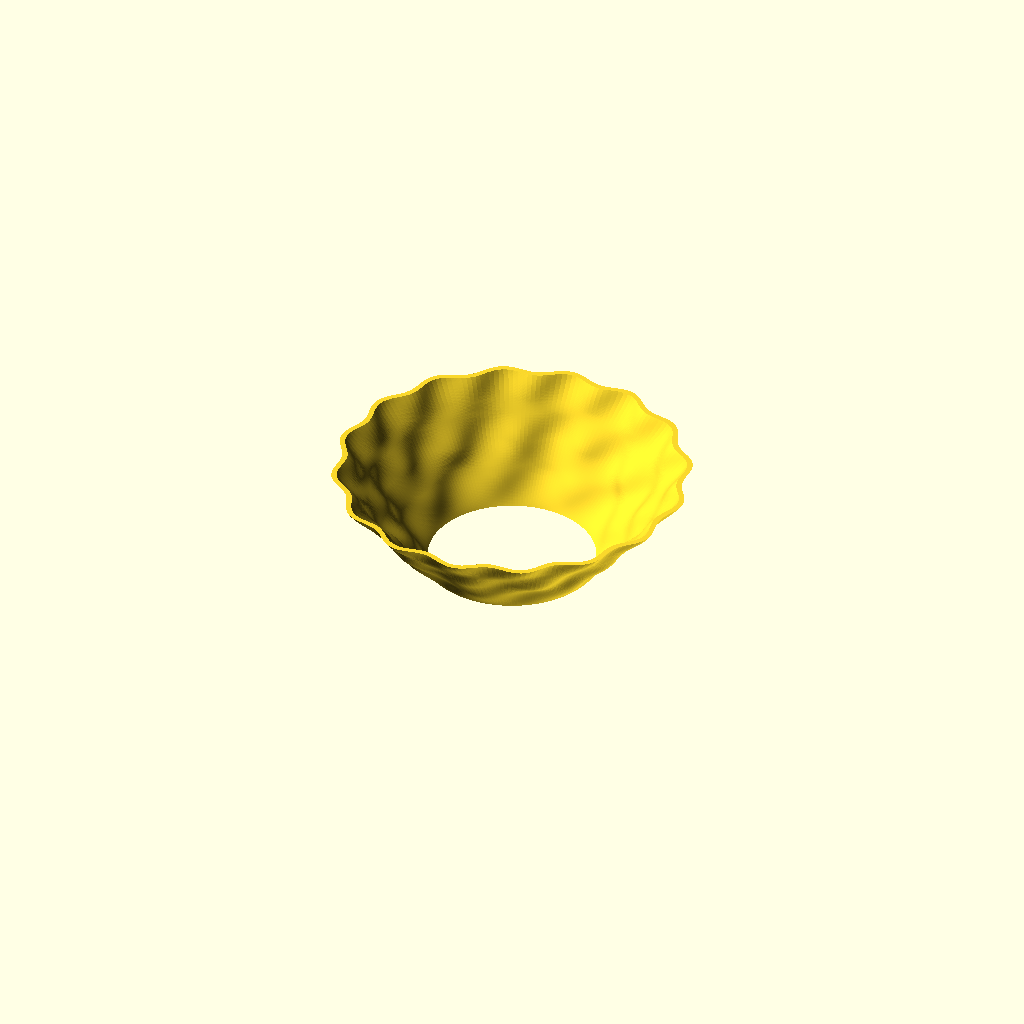
Cell 1: the model at its default parameters.
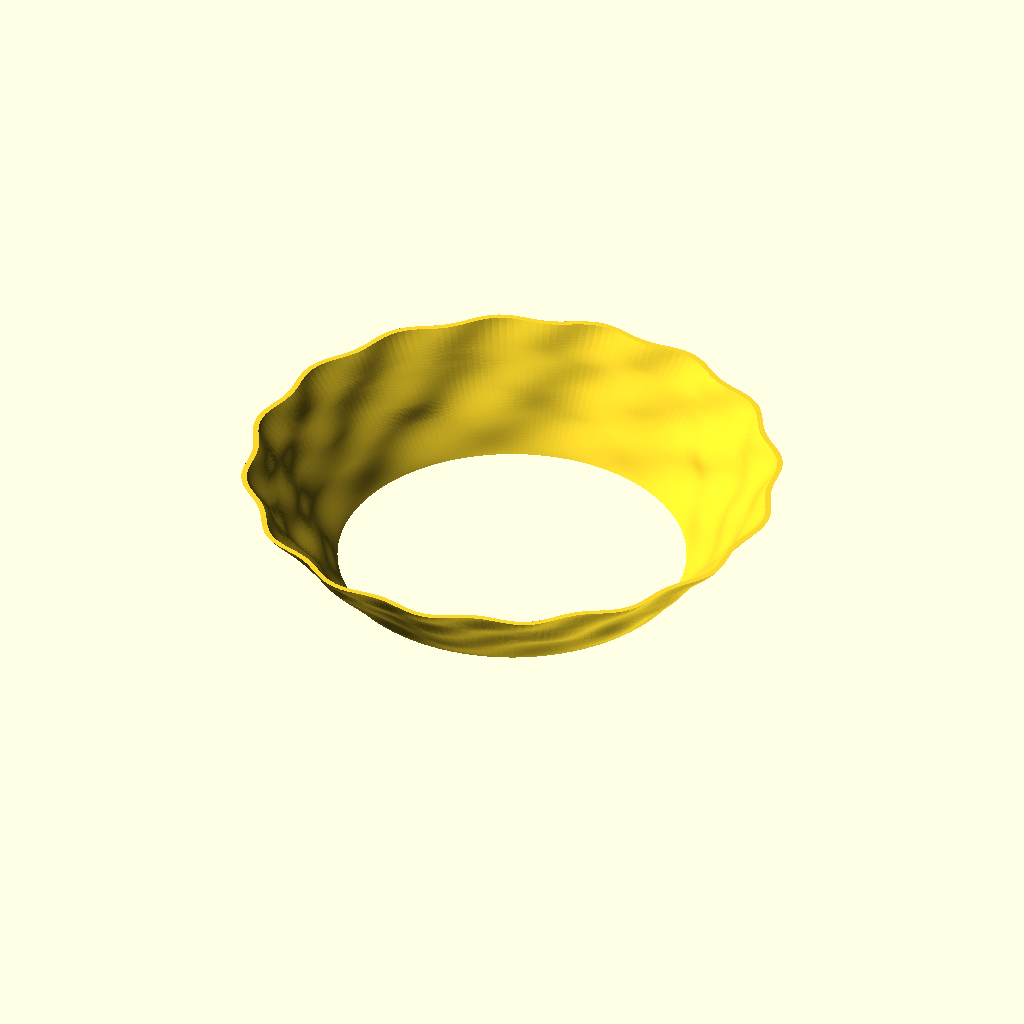
Cell 2: the same model with base_radius = 70.
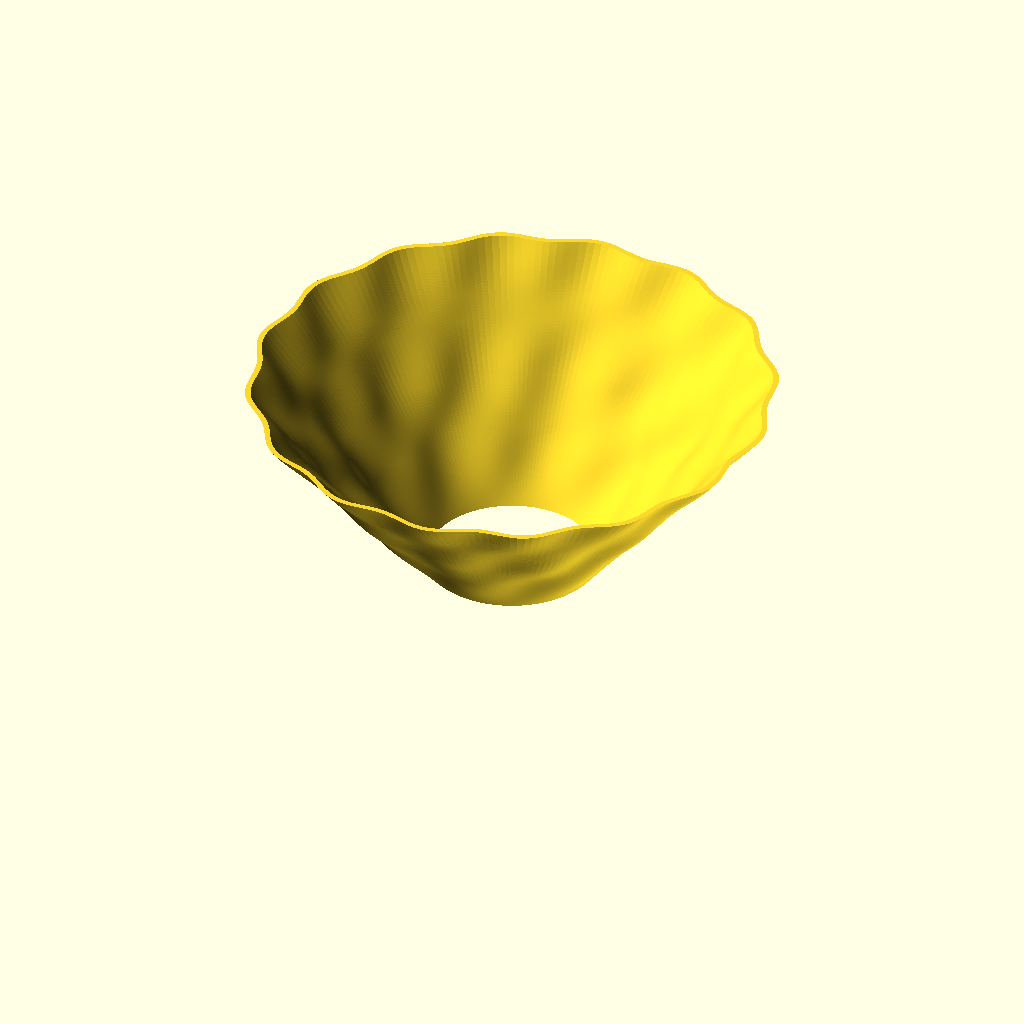
Cell 3 — height set to 80, the other parameters unchanged.
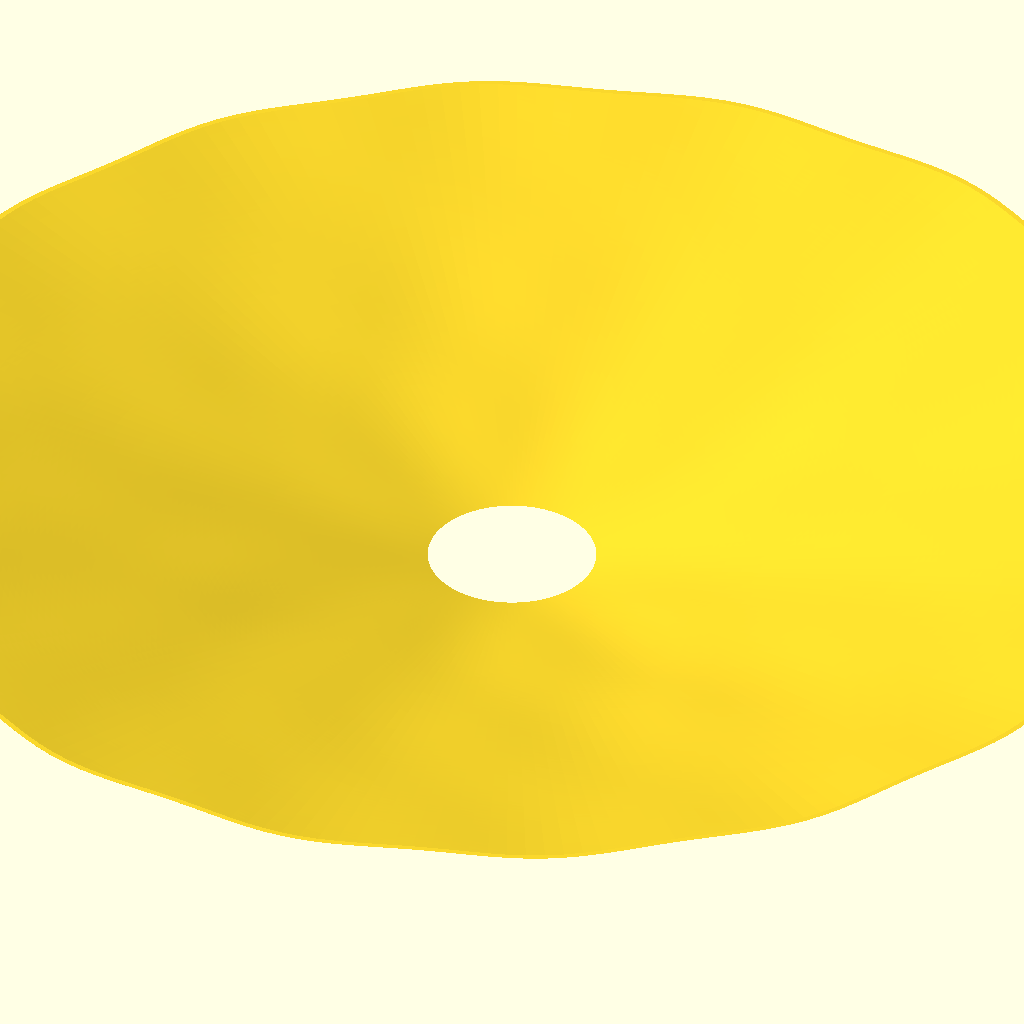
Cell 4: the same model with pitch_deg = 80.
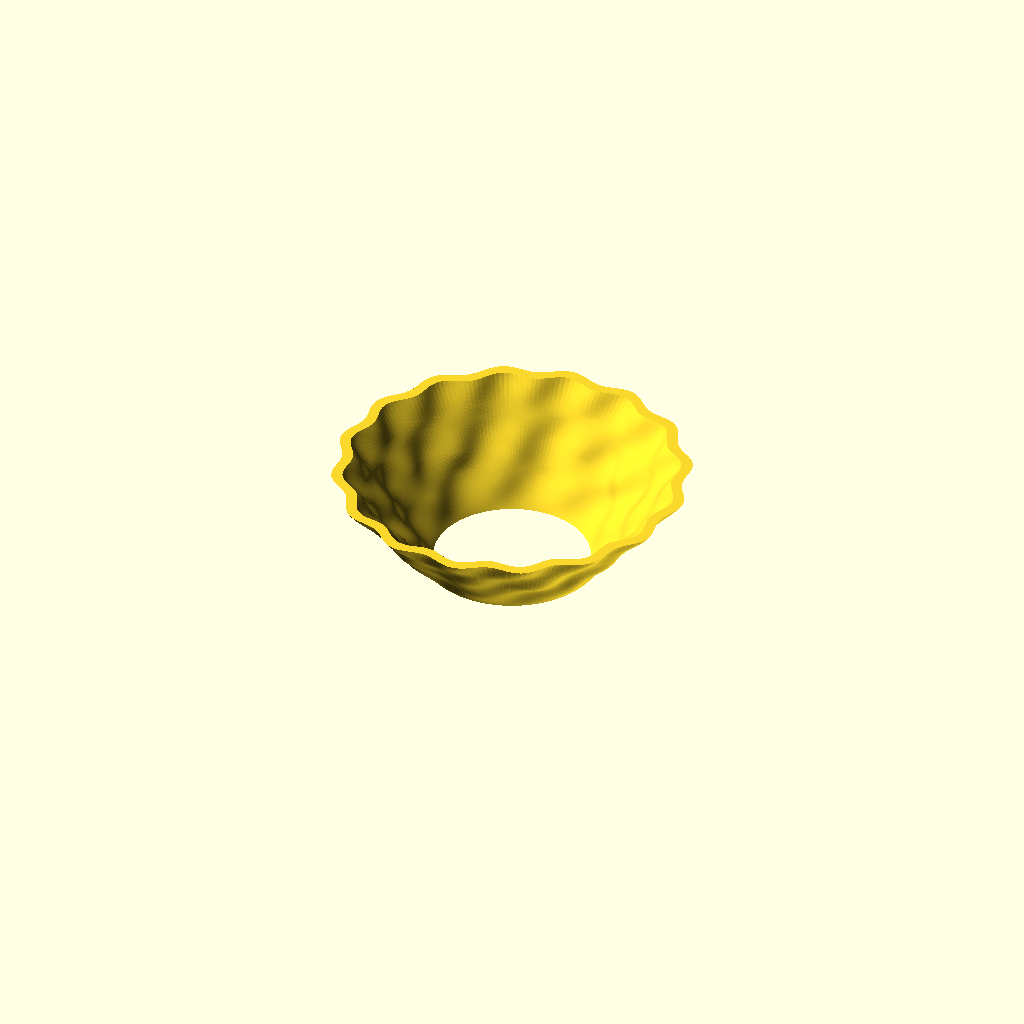
Cell 5 — wall_thickness set to 4.4, the other parameters unchanged.
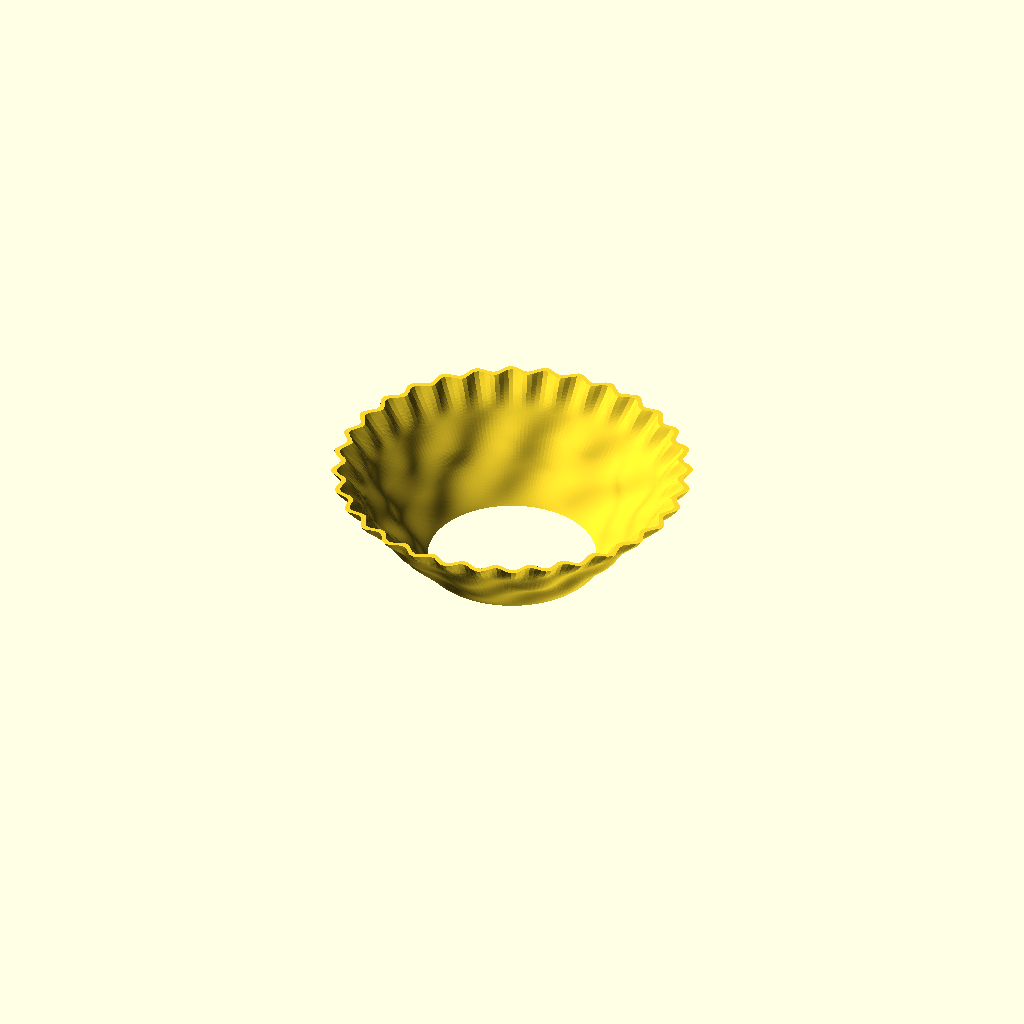
Cell 6: the same model with rim_waves = 32.
One fixed orthographic camera (rotation 55°, 0°, 25°; colour scheme Cornfield) for every cell.
The OpenSCAD source (peachtree-city-bowl/wavy.scad):
//
// Wavy-Layer Bowl (parametric) — OpenSCAD (DEGREE-CORRECT)
// OpenSCAD sin/cos use DEGREES. This version is consistent.
//

///////////////////////
// MAIN PARAMETERS
///////////////////////
base_radius      = 35;     // mm  (radius at bottom outside)
height           = 40;     // mm  (overall bowl height)
pitch_deg        = 40;     // degrees (side flare: bigger = wider faster)
wall_thickness   = 2.2;    // mm

// Wave counts (scallops around circumference)
rim_waves        = 16;      // top rim scallops
outer_rim_waves  = 12;      // middle band scallops
inner_rim_waves  = 8;      // lower band scallops

// Wave amplitudes
rim_amp          = 2.0;    // mm
outer_rim_amp    = 2;    // mm
inner_rim_amp    = 2.0;    // mm

// Band placement (fractions of height)
rim_band_center   = 0.95;  rim_band_width   = 0.5;
outer_band_center = 0.55;  outer_band_width = 0.5;
inner_band_center = 0.25;  inner_band_width = 0.5;

// Phase offsets (degrees) to keep bands from aligning perfectly
rim_phase_deg        = 0;
outer_rim_phase_deg  = 360/(max(outer_rim_waves,1)*2);
inner_rim_phase_deg  = 360/(max(inner_rim_waves,1)*3);

// Interior base: smooth + optional shallow dish
inner_base_dish_depth = 1.5;      // mm (0 = flat)
inner_base_dish_radius_frac = 0.75;

// Outside shimmer (micro irregularity). 0 = smooth
shimmer_amp       = 0.0;   // mm (try 0.4 to 1.2)
shimmer_waves     = 35;    // around circumference
shimmer_z_waves   = 3;     // along height
shimmer_irregular = 0.55;  // 0..1
shimmer_phase_deg = 17;    // degrees

// Mesh resolution
fn_theta = 220;  // around
fn_z     = 90;   // vertical

///////////////////////
// HELPERS
///////////////////////
function clamp(x,a,b) = x<a ? a : (x>b ? b : x);
function smoothstep(e0,e1,x) =
    let(t = clamp((x-e0)/(e1-e0),0,1))
    t*t*(3-2*t);

function band(zf, center, width) =
    let(a = center - width/2, b = center + width/2)
    smoothstep(a, center, zf) * (1 - smoothstep(center, b, zf));

function flare(z) = z * tan(pitch_deg); // tan() expects degrees in OpenSCAD

function wave(theta_deg, n, amp, phase_deg) =
    (n <= 0 ? 0 : amp * sin(n*theta_deg + phase_deg));

function shimmer(theta_deg, z) =
    (shimmer_amp <= 0 ? 0 :
        let(
            zf = z/height,
            n  = max(shimmer_waves, 1),
            n2 = n + 7,
            n3 = max(1, n - 5),
            ph = shimmer_phase_deg,
            hz = sin(360*shimmer_z_waves*zf + ph),
            k  = clamp(shimmer_irregular, 0, 1),
            base = sin(n*theta_deg + ph),
            mix1 = 0.6*sin(n2*theta_deg + 1.7*ph) + 0.4*sin(n3*theta_deg - 1.3*ph),
            mixed = (1-k)*base + k*mix1
        )
        shimmer_amp * mixed * (0.65 + 0.35*hz)
    );

function r_outer(theta_deg, z) =
    let(
        zf = z/height,
        A_rim   = rim_amp       * band(zf, rim_band_center,   rim_band_width),
        A_outer = outer_rim_amp * band(zf, outer_band_center, outer_band_width),
        A_inner = inner_rim_amp * band(zf, inner_band_center, inner_band_width)
    )
    base_radius
    + flare(z)
    + wave(theta_deg, rim_waves,       A_rim,   rim_phase_deg)
    + wave(theta_deg, outer_rim_waves, A_outer, outer_rim_phase_deg)
    + wave(theta_deg, inner_rim_waves, A_inner, inner_rim_phase_deg)
    + shimmer(theta_deg, z);

function r_inner(theta_deg, z) =
    max(0.5, r_outer(theta_deg, z) - wall_thickness);

function inner_dish(z) =
    (inner_base_dish_depth <= 0 ? 0 :
        inner_base_dish_depth * (1 - smoothstep(0.0, 0.18, z/height)));

///////////////////////
// MESH GENERATION
///////////////////////
module wavy_bowl(){
    nT = fn_theta;
    nZ = fn_z;

    function vid_outer(iT,iZ) = iZ*nT + iT;
    function vid_inner(iT,iZ) = (nZ+1)*nT + iZ*nT + iT;

    rin0  = r_inner(0, 0);
    dishR = rin0 * inner_base_dish_radius_frac;

    vertices =
        concat(
            // OUTER vertices
            [ for (iZ=[0:nZ])
              for (iT=[0:nT-1])
                let(
                    z = height*iZ/nZ,
                    th = 360*iT/nT,
                    ro = r_outer(th, z)
                )
                [ ro*cos(th), ro*sin(th), z ]
            ],
            // INNER vertices (smooth wall, optional dish near bottom)
            [ for (iZ=[0:nZ])
              for (iT=[0:nT-1])
                let(
                    z = height*iZ/nZ,
                    th = 360*iT/nT,
                    ri = r_inner(th, z),
                    dish = inner_dish(z),
                    f = clamp(ri/(max(dishR,0.01)), 0, 1),
                    dish_z = dish * smoothstep(1.0, 0.0, f)
                )
                [ ri*cos(th), ri*sin(th), z + dish_z ]
            ]
        );

    faces =
        concat(
            // OUTER surface
            [ for (iZ=[0:nZ-1], iT=[0:nT-1])
                let(iT2=(iT+1)%nT,
                    a=vid_outer(iT,  iZ),
                    b=vid_outer(iT2, iZ),
                    c=vid_outer(iT2, iZ+1),
                    d=vid_outer(iT,  iZ+1))
                each [[a,b,c],[a,c,d]]
            ],

            // INNER surface (reverse winding)
            [ for (iZ=[0:nZ-1], iT=[0:nT-1])
                let(iT2=(iT+1)%nT,
                    a=vid_inner(iT,  iZ),
                    b=vid_inner(iT,  iZ+1),
                    c=vid_inner(iT2, iZ+1),
                    d=vid_inner(iT2, iZ))
                each [[a,b,c],[a,c,d]]
            ],

            // TOP rim connection
            [ for (iT=[0:nT-1])
                let(iT2=(iT+1)%nT,
                    a=vid_outer(iT,  nZ),
                    b=vid_outer(iT2, nZ),
                    c=vid_inner(iT2, nZ),
                    d=vid_inner(iT,  nZ))
                each [[a,b,c],[a,c,d]]
            ],

            // BOTTOM cap ring
            [ for (iT=[0:nT-1])
                let(iT2=(iT+1)%nT,
                    a=vid_outer(iT,  0),
                    b=vid_inner(iT,  0),
                    c=vid_inner(iT2, 0),
                    d=vid_outer(iT2, 0))
                each [[a,b,c],[a,c,d]]
            ]
        );

    polyhedron(points=vertices, faces=faces, convexity=10);
}

wavy_bowl();
Customizer parameters (derived from the source; name, type, default, range or options):
base_radius: number, default 35
height: number, default 40
pitch_deg: number, default 40
wall_thickness: number, default 2.2
rim_waves: number, default 16
outer_rim_waves: number, default 12
inner_rim_waves: number, default 8
rim_amp: number, default 2
outer_rim_amp: number, default 2
inner_rim_amp: number, default 2
rim_phase_deg: number, default 0
inner_base_dish_depth: number, default 1.5
inner_base_dish_radius_frac: number, default 0.75
shimmer_amp: number, default 0
shimmer_waves: number, default 35
shimmer_z_waves: number, default 3
shimmer_irregular: number, default 0.55
shimmer_phase_deg: number, default 17
fn_theta: number, default 220
fn_z: number, default 90
